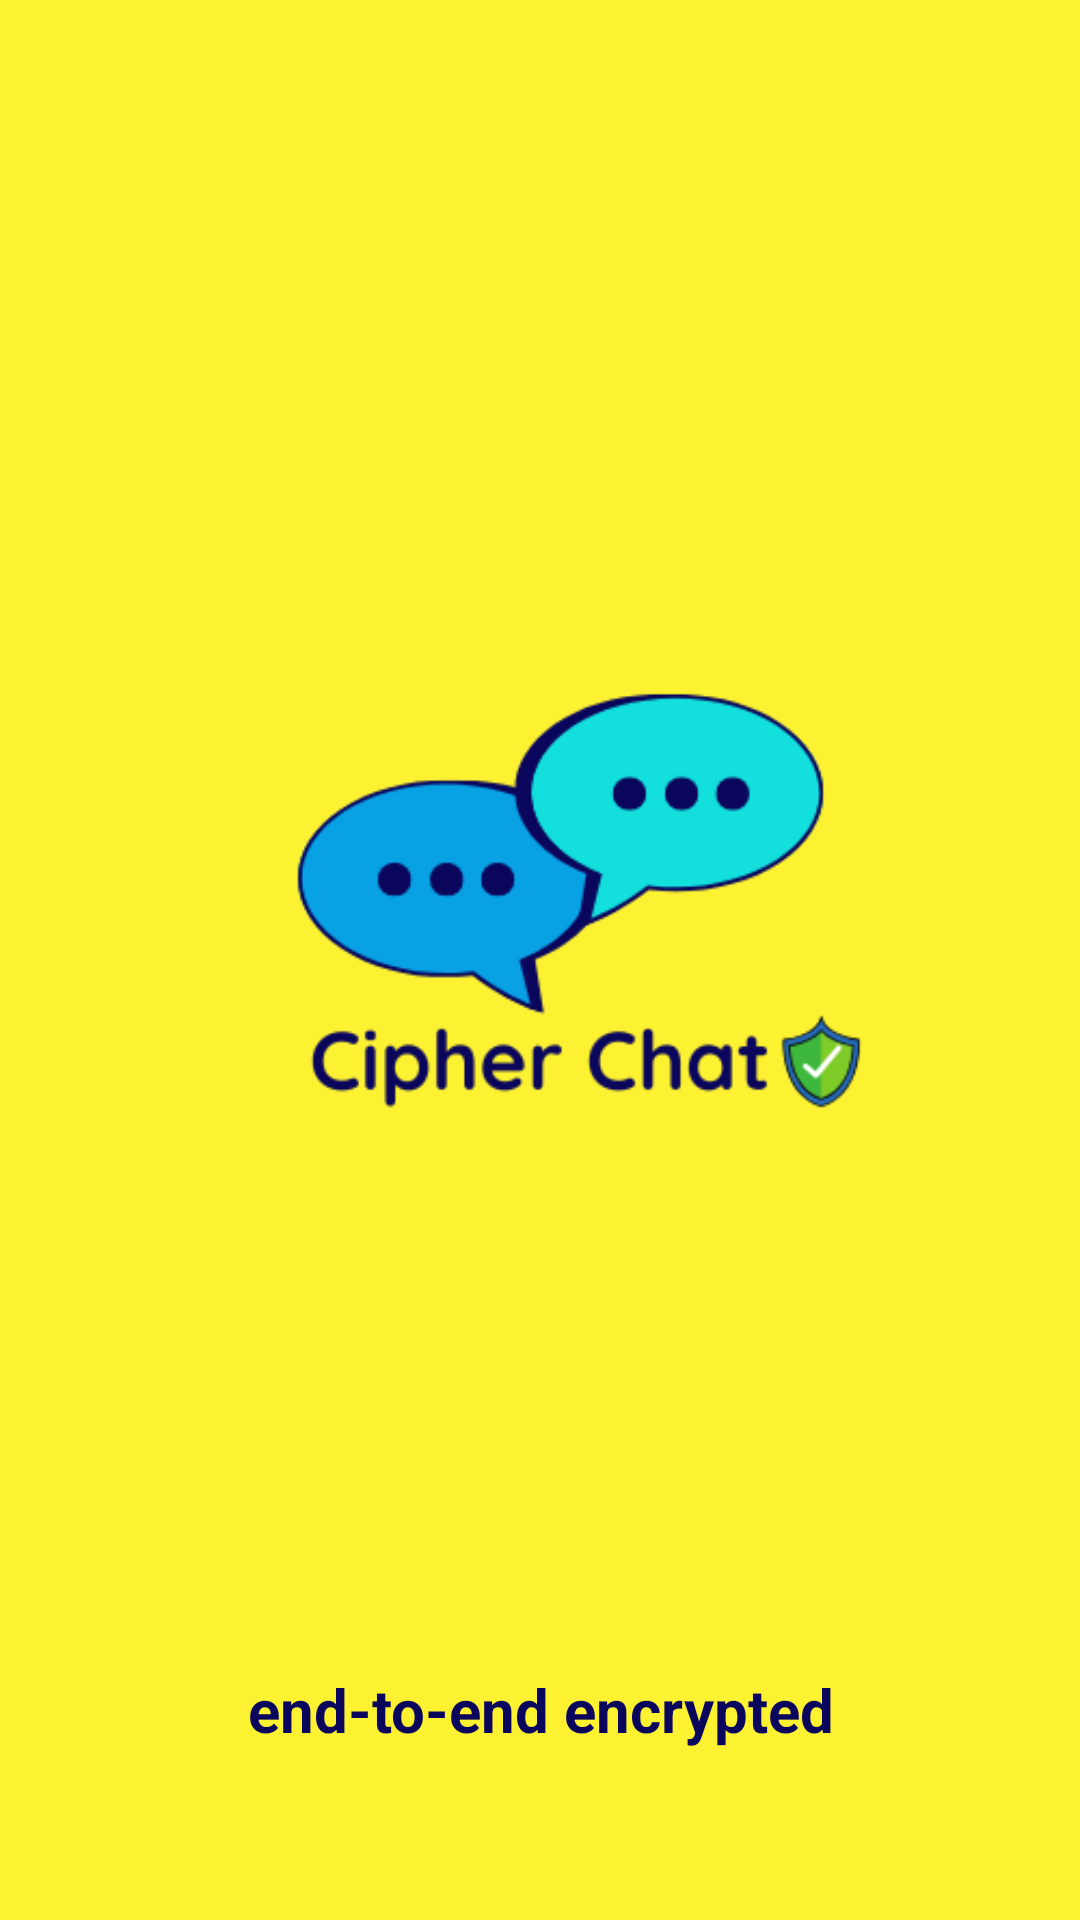

This screen was rendered from an Android layout file. Write that file and the resources it references.
<!-- AndroidManifest.xml: application theme Theme.Cipherchat -->
<!-- res/layout/fragment_splash_screen.xml -->
<?xml version="1.0" encoding="utf-8"?>
<FrameLayout xmlns:android="http://schemas.android.com/apk/res/android"
    xmlns:tools="http://schemas.android.com/tools"
    android:layout_width="match_parent"
    android:layout_height="match_parent"
    tools:context=".LoginModule.SplashScreen">

    <LinearLayout
        android:layout_width="match_parent"
        android:layout_height="match_parent"
        android:orientation="vertical"
        android:background="@color/primary"
        android:gravity="center"
        >
        <ImageView
            android:layout_width="wrap_content"
            android:layout_height="wrap_content"
            android:src="@drawable/rect_logo"
            android:layout_gravity="center"
            />
        <TextView
            android:layout_width="match_parent"
            android:layout_height="wrap_content"
            android:text="end-to-end encrypted"
            android:textStyle="bold"
            android:textSize="20dp"
            android:layout_gravity="center"
            android:gravity="center"
            android:textColor="@color/primary_text"
            />







    </LinearLayout>
</FrameLayout>
<!-- resources referenced by this layout -->
<resources>
  <color name="primary">#FDF232</color>
  <color name="primary_text">#0A065C</color>
  <!-- drawable rect_logo: png bitmap (drawable, 20277 bytes) -->
  <style name="Theme.Cipherchat" parent="Base.Theme.Cipherchat" />
  <style name="Base.Theme.Cipherchat" parent="Theme.Material3.DayNight.NoActionBar">
          
          
          <item name="android:statusBarColor">@color/primary</item>
      </style>
</resources>
